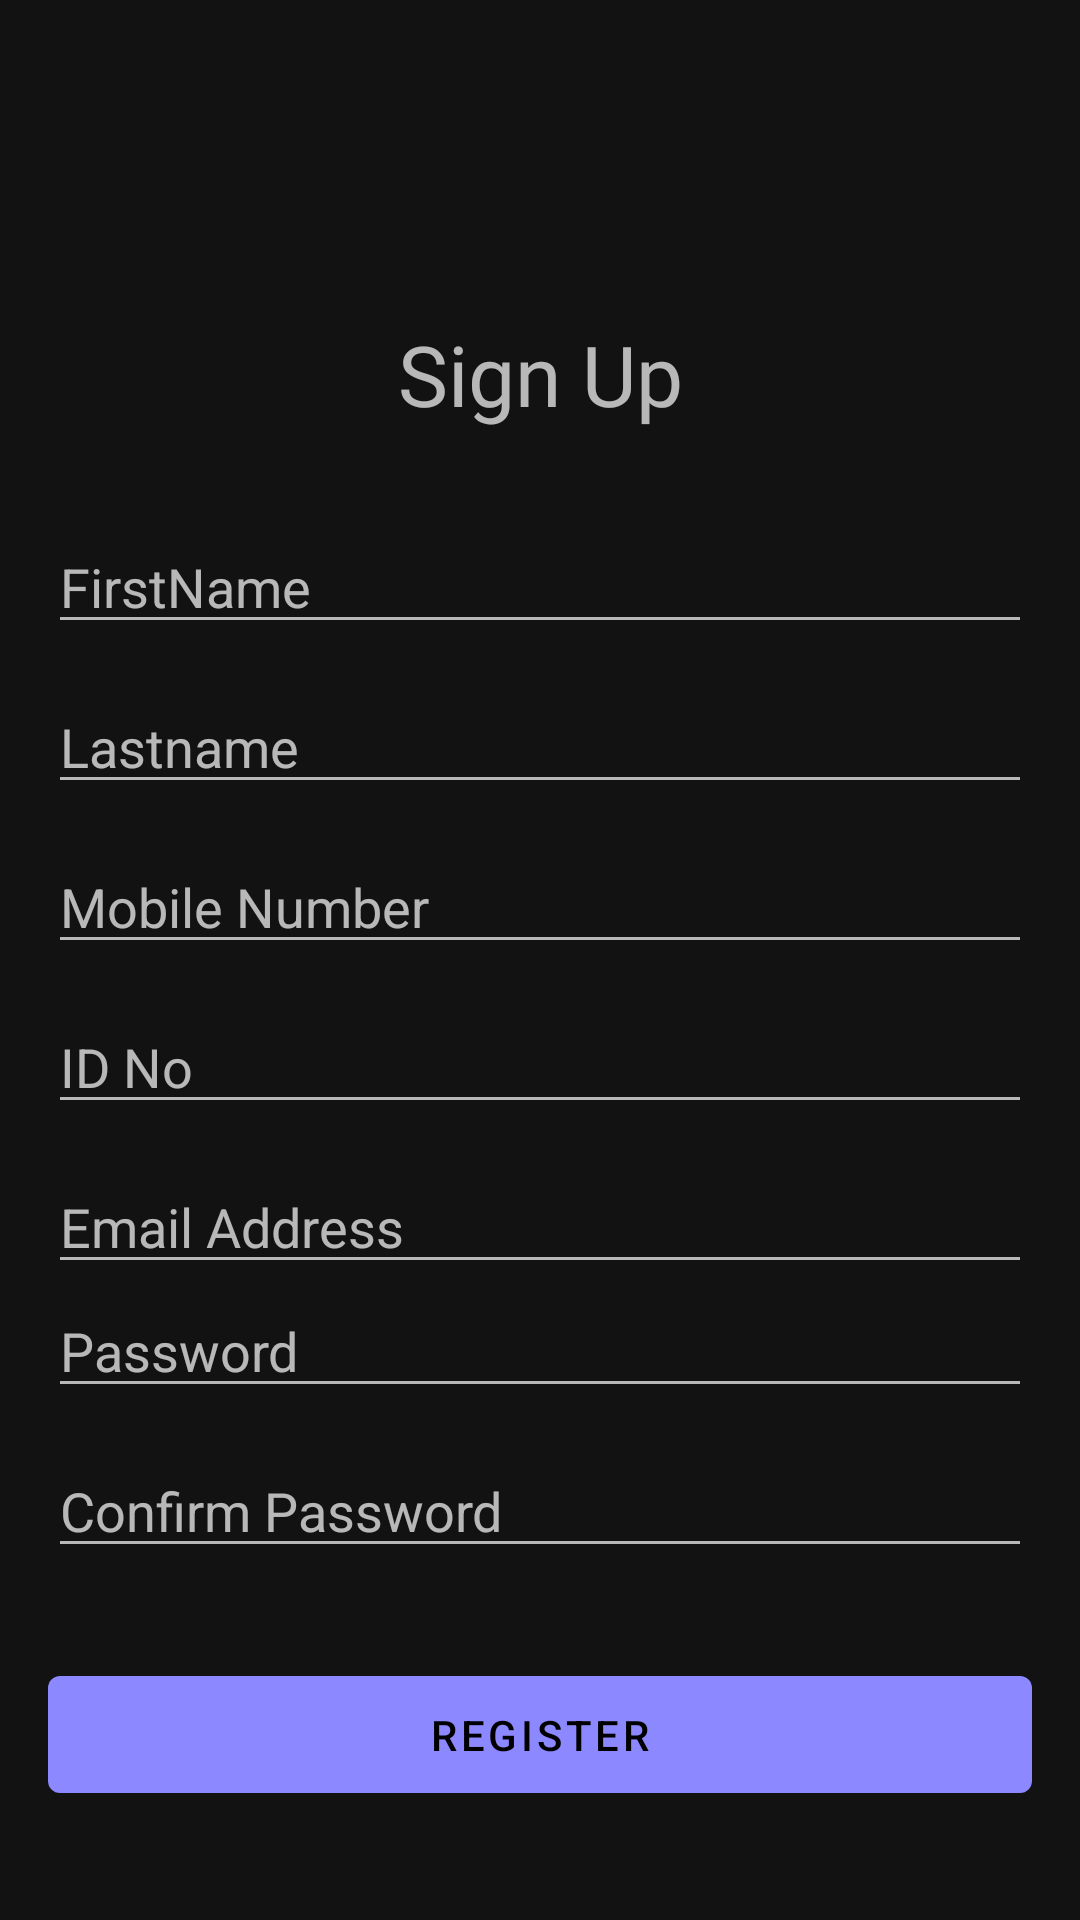

Android layout source for this screen:
<!-- AndroidManifest.xml: application theme AppTheme -->
<!-- res/layout/activity_sign_up.xml -->
<?xml version="1.0" encoding="utf-8"?>
<LinearLayout xmlns:app="http://schemas.android.com/apk/res-auto"
    xmlns:tools="http://schemas.android.com/tools"
    android:layout_height="match_parent"
    android:layout_width="match_parent"
    android:background="@drawable/schoolfix_background"
    android:fitsSystemWindows="true"
    android:orientation="vertical"
    xmlns:android="http://schemas.android.com/apk/res/android">


    <TextView
        android:layout_width="match_parent"
        android:layout_height="wrap_content"
        android:text="Sign Up"
        android:padding="6dp"
        android:fontFamily="@font/roboto_bold"
        android:textSize="28sp"
        android:gravity="center"
        android:layout_marginTop="100dp">
    </TextView>

    <ScrollView
        android:layout_width="match_parent"
        android:layout_height="wrap_content">

    <LinearLayout
        android:layout_width="match_parent"
        android:layout_height="match_parent"
        android:orientation="vertical">

    <androidx.constraintlayout.widget.ConstraintLayout
        android:layout_width="match_parent"
        android:layout_height="wrap_content"
        android:layout_marginStart="16dp"
        android:layout_marginTop="8dp"
        android:layout_marginEnd="16dp">

        <EditText
            android:id="@+id/confirm_password"
            android:layout_width="match_parent"
            android:layout_height="wrap_content"
            android:layout_marginTop="12dp"
            android:ems="10"
            android:hint="Confirm Password"
            android:inputType="textPassword"
            app:layout_constraintTop_toBottomOf="@+id/passwordbtn"
            tools:layout_editor_absoluteX="0dp" />

        <EditText
            android:id="@+id/passwordbtn"
            android:layout_width="match_parent"
            android:layout_height="wrap_content"
            android:ems="10"
            android:hint="Password"
            android:inputType="textPersonName"
            app:layout_constraintTop_toBottomOf="@+id/emailaddressbtn"
            tools:layout_editor_absoluteX="0dp" />

        <EditText
            android:id="@+id/emailaddressbtn"
            android:layout_width="match_parent"
            android:layout_height="wrap_content"
            android:layout_marginTop="12dp"
            android:ems="10"
            android:hint="Email Address"
            android:inputType="textEmailAddress"
            app:layout_constraintTop_toBottomOf="@+id/id_nobtn"
            tools:layout_editor_absoluteX="0dp" />

        <EditText
            android:id="@+id/edfirstname"
            android:layout_width="match_parent"
            android:layout_height="wrap_content"
            android:layout_marginTop="16dp"
            android:hint="FirstName"
            app:layout_constraintEnd_toEndOf="parent"
            app:layout_constraintHorizontal_bias="0.0"
            app:layout_constraintStart_toStartOf="parent"
            app:layout_constraintTop_toTopOf="parent">

        </EditText>

        <EditText
            android:id="@+id/lastnamebtn"
            android:layout_width="match_parent"
            android:layout_height="wrap_content"
            android:layout_marginTop="12dp"
            android:ems="10"
            android:hint="Lastname"
            android:inputType="textPersonName"
            app:layout_constraintEnd_toEndOf="parent"
            app:layout_constraintHorizontal_bias="0.0"
            app:layout_constraintStart_toStartOf="parent"
            app:layout_constraintTop_toBottomOf="@+id/edfirstname" />

        <EditText
            android:id="@+id/mobilenobtn"
            android:layout_width="match_parent"
            android:layout_height="wrap_content"
            android:layout_marginTop="12dp"
            android:ems="10"
            android:hint="Mobile Number"
            android:inputType="phone"
            app:layout_constraintEnd_toEndOf="parent"
            app:layout_constraintHorizontal_bias="0.0"
            app:layout_constraintStart_toStartOf="parent"
            app:layout_constraintTop_toBottomOf="@+id/lastnamebtn" />

        <EditText
            android:id="@+id/id_nobtn"
            android:layout_width="match_parent"
            android:layout_height="wrap_content"
            android:layout_marginTop="12dp"
            android:ems="10"
            android:hint="ID No"
            android:inputType="number"
            app:layout_constraintEnd_toEndOf="parent"
            app:layout_constraintHorizontal_bias="0.0"
            app:layout_constraintStart_toStartOf="parent"
            app:layout_constraintTop_toBottomOf="@+id/mobilenobtn" />

    </androidx.constraintlayout.widget.ConstraintLayout>

    <com.google.android.material.button.MaterialButton
        android:id="@+id/registerbtn"
        android:layout_width="match_parent"
        android:layout_height="wrap_content"
        android:layout_marginStart="16dp"
        android:layout_marginEnd="16dp"
        android:layout_marginTop="30dp"
        android:padding="10dp"
        android:text="Register">

    </com.google.android.material.button.MaterialButton>
    </LinearLayout>
    </ScrollView>

</LinearLayout>
<!-- resources referenced by this layout -->
<resources>
  <style name="AppTheme" parent="Theme.MaterialComponents.NoActionBar">
          <item name="windowActionBar">false</item>
          <item name="colorPrimary">@color/colorPrimary</item>
          <item name="colorPrimaryDark">@color/colorPrimaryDark</item>
          <item name="colorAccent">@color/colorAccent</item>
      </style>
  <color name="colorPrimary">#8c88ff</color>
  <color name="colorPrimaryDark">#6563a4</color>
  <color name="colorAccent">#6563a4</color>
</resources>
